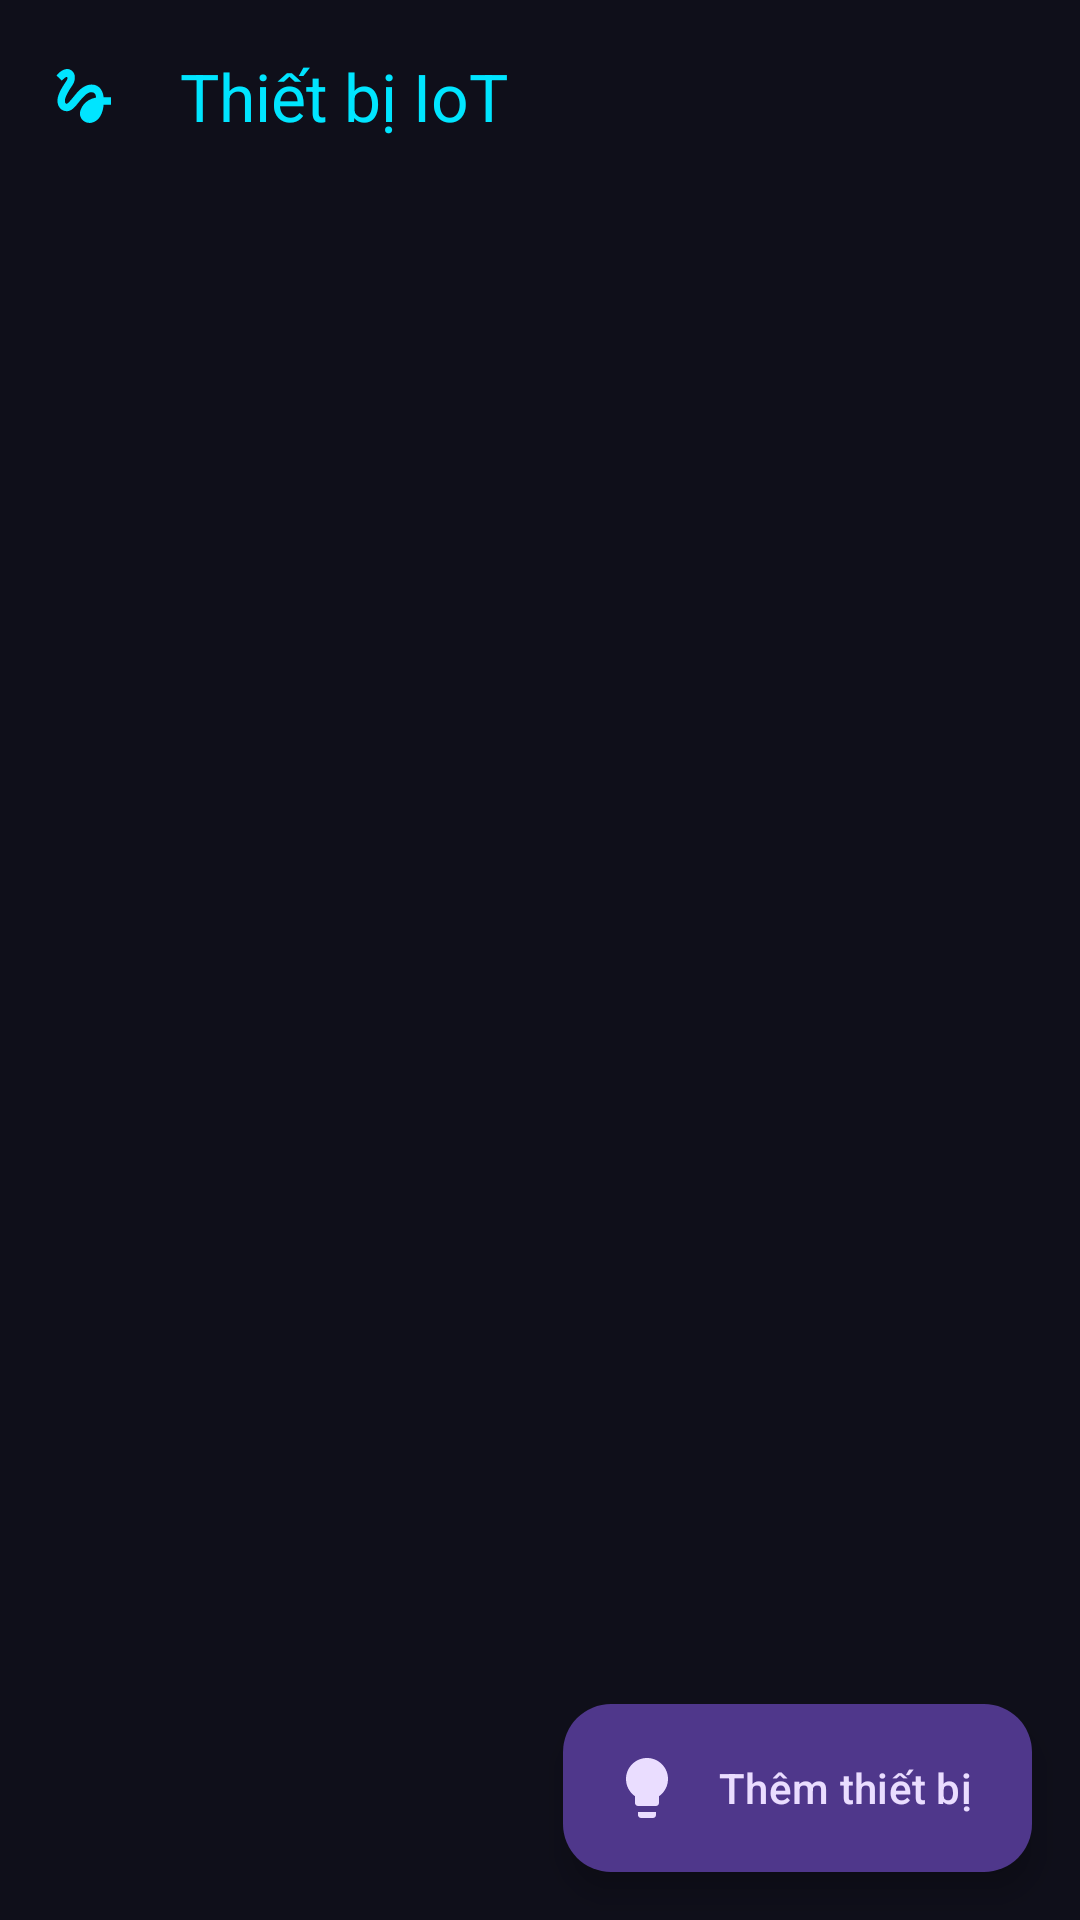

Layout XML and referenced resources for this Android screen:
<!-- AndroidManifest.xml: application theme Theme.SmartGestureControl -->
<!-- res/layout/activity_device_list.xml -->
<?xml version="1.0" encoding="utf-8"?>
<androidx.coordinatorlayout.widget.CoordinatorLayout
    xmlns:android="http://schemas.android.com/apk/res/android"
    xmlns:app="http://schemas.android.com/apk/res-auto"
    android:layout_width="match_parent"
    android:layout_height="match_parent"
    android:background="@color/background">

    <com.google.android.material.appbar.AppBarLayout
        android:layout_width="match_parent"
        android:layout_height="wrap_content"
        android:background="@color/background">
        <com.google.android.material.appbar.MaterialToolbar
            android:id="@+id/toolbar"
            android:layout_width="match_parent"
            android:layout_height="?attr/actionBarSize"
            app:title="Thiết bị IoT"
            app:titleTextColor="@color/primary"
            app:navigationIcon="@drawable/ic_gesture"
            app:navigationIconTint="@color/primary" />
    </com.google.android.material.appbar.AppBarLayout>

    <androidx.recyclerview.widget.RecyclerView
        android:id="@+id/recyclerDevices"
        android:layout_width="match_parent"
        android:layout_height="match_parent"
        android:paddingVertical="8dp"
        android:clipToPadding="false"
        app:layout_behavior="@string/appbar_scrolling_view_behavior" />

    <com.google.android.material.floatingactionbutton.ExtendedFloatingActionButton
        android:id="@+id/fabAddDevice"
        android:layout_width="wrap_content"
        android:layout_height="wrap_content"
        android:layout_gravity="bottom|end"
        android:layout_margin="16dp"
        android:text="Thêm thiết bị"
        app:icon="@drawable/ic_lightbulb" />

</androidx.coordinatorlayout.widget.CoordinatorLayout>
<!-- resources referenced by this layout -->
<resources>
  <color name="background">#FF0F0F1A</color>
  <color name="primary">#FF00E5FF</color>
  <!-- drawable ic_gesture (drawable) -->
  <?xml version="1.0" encoding="utf-8"?>
  <vector xmlns:android="http://schemas.android.com/apk/res/android"
      android:width="24dp"
      android:height="24dp"
      android:viewportWidth="24"
      android:viewportHeight="24">
      <path
          android:fillColor="#00E5FF"
          android:pathData="M4.59,6.89c0.7,-0.71 1.4,-1.35 1.71,-1.22 0.5,0.2 0,1.03 -0.3,1.52 -0.25,0.42 -2.86,3.89 -2.86,6.31 0,1.28 0.48,2.34 1.34,2.98 0.75,0.56 1.74,0.73 2.64,0.46 1.07,-0.31 1.95,-1.4 3.06,-2.77 1.21,-1.49 2.83,-3.44 4.08,-3.44 1.63,0 1.65,1.01 1.76,1.79 -3.78,0.64 -5.38,3.67 -5.38,5.37 0,1.7 1.44,3.09 3.21,3.09 1.63,0 4.29,-1.33 4.69,-6.1L21,14.88v-2.5h-2.47c-0.15,-1.65 -1.09,-4.2 -4.03,-4.2 -2.25,0 -4.18,1.91 -4.94,2.84 -0.58,0.73 -2.06,2.48 -2.29,2.72 -0.25,0.3 -0.68,0.84 -1.11,0.84 -0.45,0 -0.72,-0.83 -0.36,-1.92 0.35,-1.09 1.4,-2.86 1.85,-3.52 0.78,-1.14 1.3,-1.92 1.3,-3.28C8.95,3.69 7.31,3 6.44,3 5.12,3 3.97,4 3.72,4.25c-0.36,0.36 -0.66,0.66 -0.88,0.93l1.75,1.71z"/>
  </vector>
  <!-- drawable ic_lightbulb (drawable) -->
  <?xml version="1.0" encoding="utf-8"?>
  <vector xmlns:android="http://schemas.android.com/apk/res/android"
      android:width="24dp"
      android:height="24dp"
      android:viewportWidth="24"
      android:viewportHeight="24">
      <path
          android:fillColor="#FFD54F"
          android:pathData="M9,21c0,0.55 0.45,1 1,1h4c0.55,0 1,-0.45 1,-1v-1L9,20v1zM12,2C8.14,2 5,5.14 5,9c0,2.38 1.19,4.47 3,5.74V17c0,0.55 0.45,1 1,1h6c0.55,0 1,-0.45 1,-1v-2.26c1.81,-1.27 3,-3.36 3,-5.74 0,-3.86 -3.14,-7 -7,-7z"/>
  </vector>
  <style name="Theme.SmartGestureControl" parent="Theme.Material3.Dark.NoActionBar">
          <item name="colorPrimary">@color/primary</item>
          <item name="colorPrimaryDark">@color/primary_dark</item>
          <item name="colorSecondary">@color/secondary</item>
          <item name="colorOnPrimary">@color/on_primary</item>
          <item name="colorOnSecondary">@color/on_secondary</item>
          <item name="android:colorBackground">@color/background</item>
          <item name="colorSurface">@color/surface</item>
          <item name="colorOnSurface">@color/on_surface</item>
          <item name="colorSurfaceVariant">@color/surface_variant</item>
          <item name="colorOnSurfaceVariant">@color/on_surface_variant</item>
          <item name="android:statusBarColor">@color/background</item>
          <item name="android:navigationBarColor">@color/background</item>
      </style>
  <color name="primary_dark">#FF00B8D4</color>
  <color name="secondary">#FFBB86FC</color>
  <color name="on_primary">#FF000000</color>
  <color name="on_secondary">#FF000000</color>
  <color name="surface">#FF1A1A2E</color>
  <color name="on_surface">#FFE0E0E0</color>
  <color name="surface_variant">#FF252540</color>
  <color name="on_surface_variant">#FFA0A0B0</color>
</resources>
